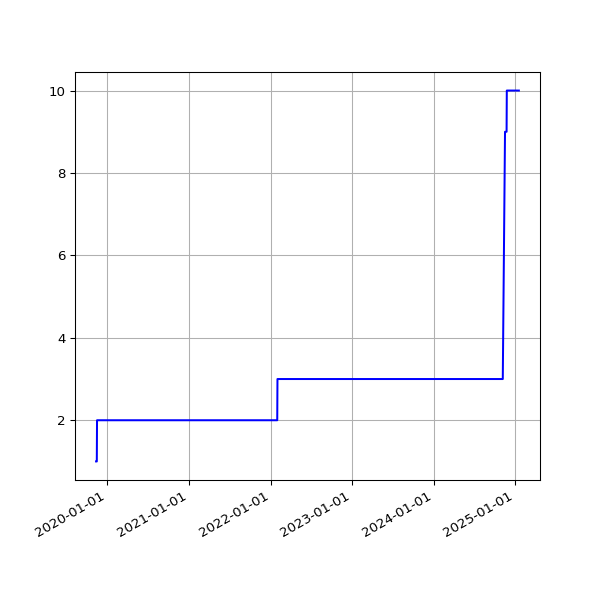

Data behind this chart, as committed beside it:
date, value
2019-11-12 17:35:10 +0000, 1
2019-11-13 16:56:25 +0000, 1
2019-11-14 16:58:07 +0000, 1
2019-11-15 17:53:39 +0000, 1
2019-11-16 21:29:05 +0000, 2
2019-11-17 21:36:16 +0000, 2
2019-11-18 16:07:32 +0000, 2
2019-11-19 17:14:40 +0000, 2
2019-11-20 17:22:49 +0000, 2
2019-11-21 18:02:58 +0000, 2
2019-11-22 17:52:19 +0000, 2
2019-11-23 23:26:43 +0000, 2
2019-11-24 21:53:13 +0000, 2
2019-11-25 16:33:18 +0000, 2
2019-11-26 16:14:28 +0000, 2
2019-11-27 16:52:45 +0000, 2
2019-11-28 16:13:07 +0000, 2
2019-11-29 17:40:38 +0000, 2
2019-11-30 21:39:40 +0000, 2
2019-12-01 21:56:16 +0000, 2
2019-12-02 17:24:15 +0000, 2
2019-12-03 17:16:21 +0000, 2
2019-12-04 17:03:16 +0000, 2
2019-12-05 16:34:28 +0000, 2
2019-12-06 16:36:23 +0000, 2
2019-12-07 18:40:57 +0000, 2
2019-12-08 17:53:08 +0000, 2
2019-12-09 16:29:52 +0000, 2
2019-12-10 17:18:16 +0000, 2
2019-12-11 16:57:32 +0000, 2
2019-12-12 16:31:11 +0000, 2
2019-12-13 16:50:16 +0000, 2
2019-12-14 18:36:31 +0000, 2
2019-12-15 17:55:28 +0000, 2
2019-12-16 16:51:46 +0000, 2
2019-12-17 16:45:52 +0000, 2
2019-12-18 16:56:55 +0000, 2
2019-12-19 16:57:09 +0000, 2
2019-12-20 17:14:51 +0000, 2
2019-12-21 16:44:47 +0000, 2
2019-12-22 16:50:14 +0000, 2
2019-12-23 16:54:49 +0000, 2
2019-12-24 16:52:09 +0000, 2
2019-12-25 16:41:58 +0000, 2
2019-12-26 17:07:04 +0000, 2
2019-12-27 16:43:40 +0000, 2
2019-12-28 16:47:43 +0000, 2
2019-12-29 17:19:36 +0000, 2
2019-12-30 16:40:30 +0000, 2
2019-12-31 16:10:30 +0000, 2
2020-01-01 17:07:57 +0000, 2
2020-01-02 16:33:23 +0000, 2
2020-01-03 16:02:19 +0000, 2
2020-01-04 17:04:28 +0000, 2
2020-01-05 17:28:22 +0000, 2
2020-01-06 16:08:05 +0000, 2
2020-01-07 16:03:08 +0000, 2
2020-01-08 16:26:56 +0000, 2
2020-01-09 15:33:40 +0000, 2
2020-01-10 15:56:36 +0000, 2
... 1,483 more rows
